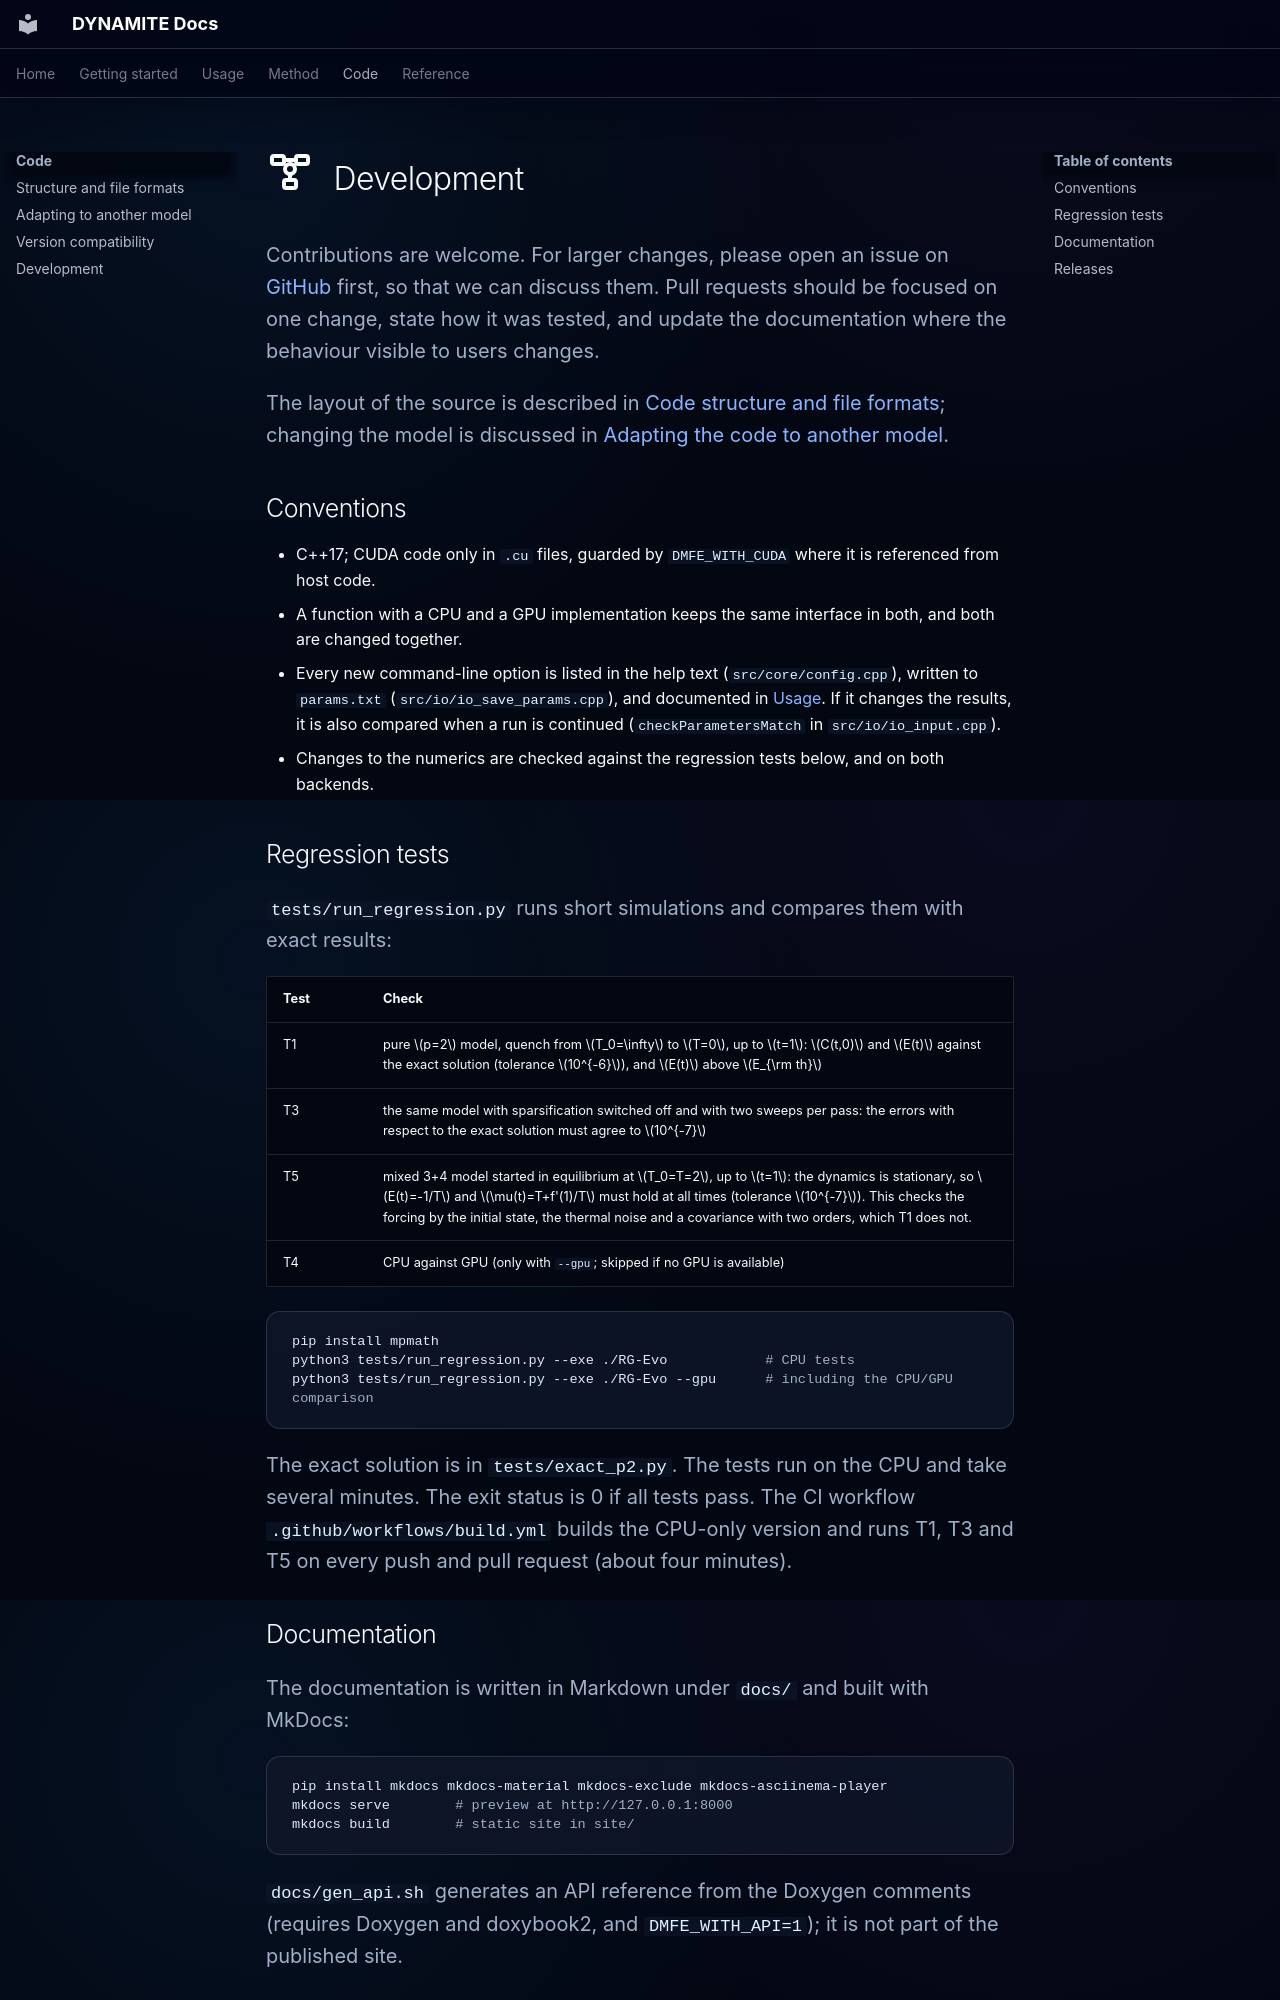

repository: DMFT-evolution/DYNAMITE · page: dev/development/index.html · generator: mkdocs

# <img class="icon icon-lg icon-primary" src="/DYNAMITE/assets/icons/algorithm.svg" alt="Development icon"/> Development

Contributions are welcome. For larger changes, please open an issue on [GitHub](https://github.com/DMFT-evolution/DYNAMITE/issues) first, so that we can discuss them. Pull requests should be focused on one change, state how it was tested, and update the documentation where the behaviour visible to users changes.

The layout of the source is described in [Code structure and file formats](../concepts/architecture.md); changing the model is discussed in [Adapting the code to another model](../concepts/other-models.md).

## Conventions

- C++17; CUDA code only in `.cu` files, guarded by `DMFE_WITH_CUDA` where it is referenced from host code.
- A function with a CPU and a GPU implementation keeps the same interface in both, and both are changed together.
- Every new command-line option is listed in the help text (`src/core/config.cpp`), written to `params.txt` (`src/io/io_save_params.cpp`), and documented in [Usage](../usage.md). If it changes the results, it is also compared when a run is continued (`checkParametersMatch` in `src/io/io_input.cpp`).
- Changes to the numerics are checked against the regression tests below, and on both backends.

## Regression tests

`tests/run_regression.py` runs short simulations and compares them with exact results:

| Test | Check |
|---|---|
| T1 | pure $p=2$ model, quench from $T_0=\infty$ to $T=0$, up to $t=1$: $C(t,0)$ and $E(t)$ against the exact solution (tolerance $10^{-6}$), and $E(t)$ above $E_{\rm th}$ |
| T3 | the same model with sparsification switched off and with two sweeps per pass: the errors with respect to the exact solution must agree to $10^{-7}$ |
| T5 | mixed 3+4 model started in equilibrium at $T_0=T=2$, up to $t=1$: the dynamics is stationary, so $E(t)=-1/T$ and $\mu(t)=T+f'(1)/T$ must hold at all times (tolerance $10^{-7}$). This checks the forcing by the initial state, the thermal noise and a covariance with two orders, which T1 does not. |
| T4 | CPU against GPU (only with `--gpu`; skipped if no GPU is available) |

```bash
pip install mpmath
python3 tests/run_regression.py --exe ./RG-Evo            # CPU tests
python3 tests/run_regression.py --exe ./RG-Evo --gpu      # including the CPU/GPU comparison
```

The exact solution is in `tests/exact_p2.py`. The tests run on the CPU and take several minutes. The exit status is 0 if all tests pass. The CI workflow `.github/workflows/build.yml` builds the CPU-only version and runs T1, T3 and T5 on every push and pull request (about four minutes).
